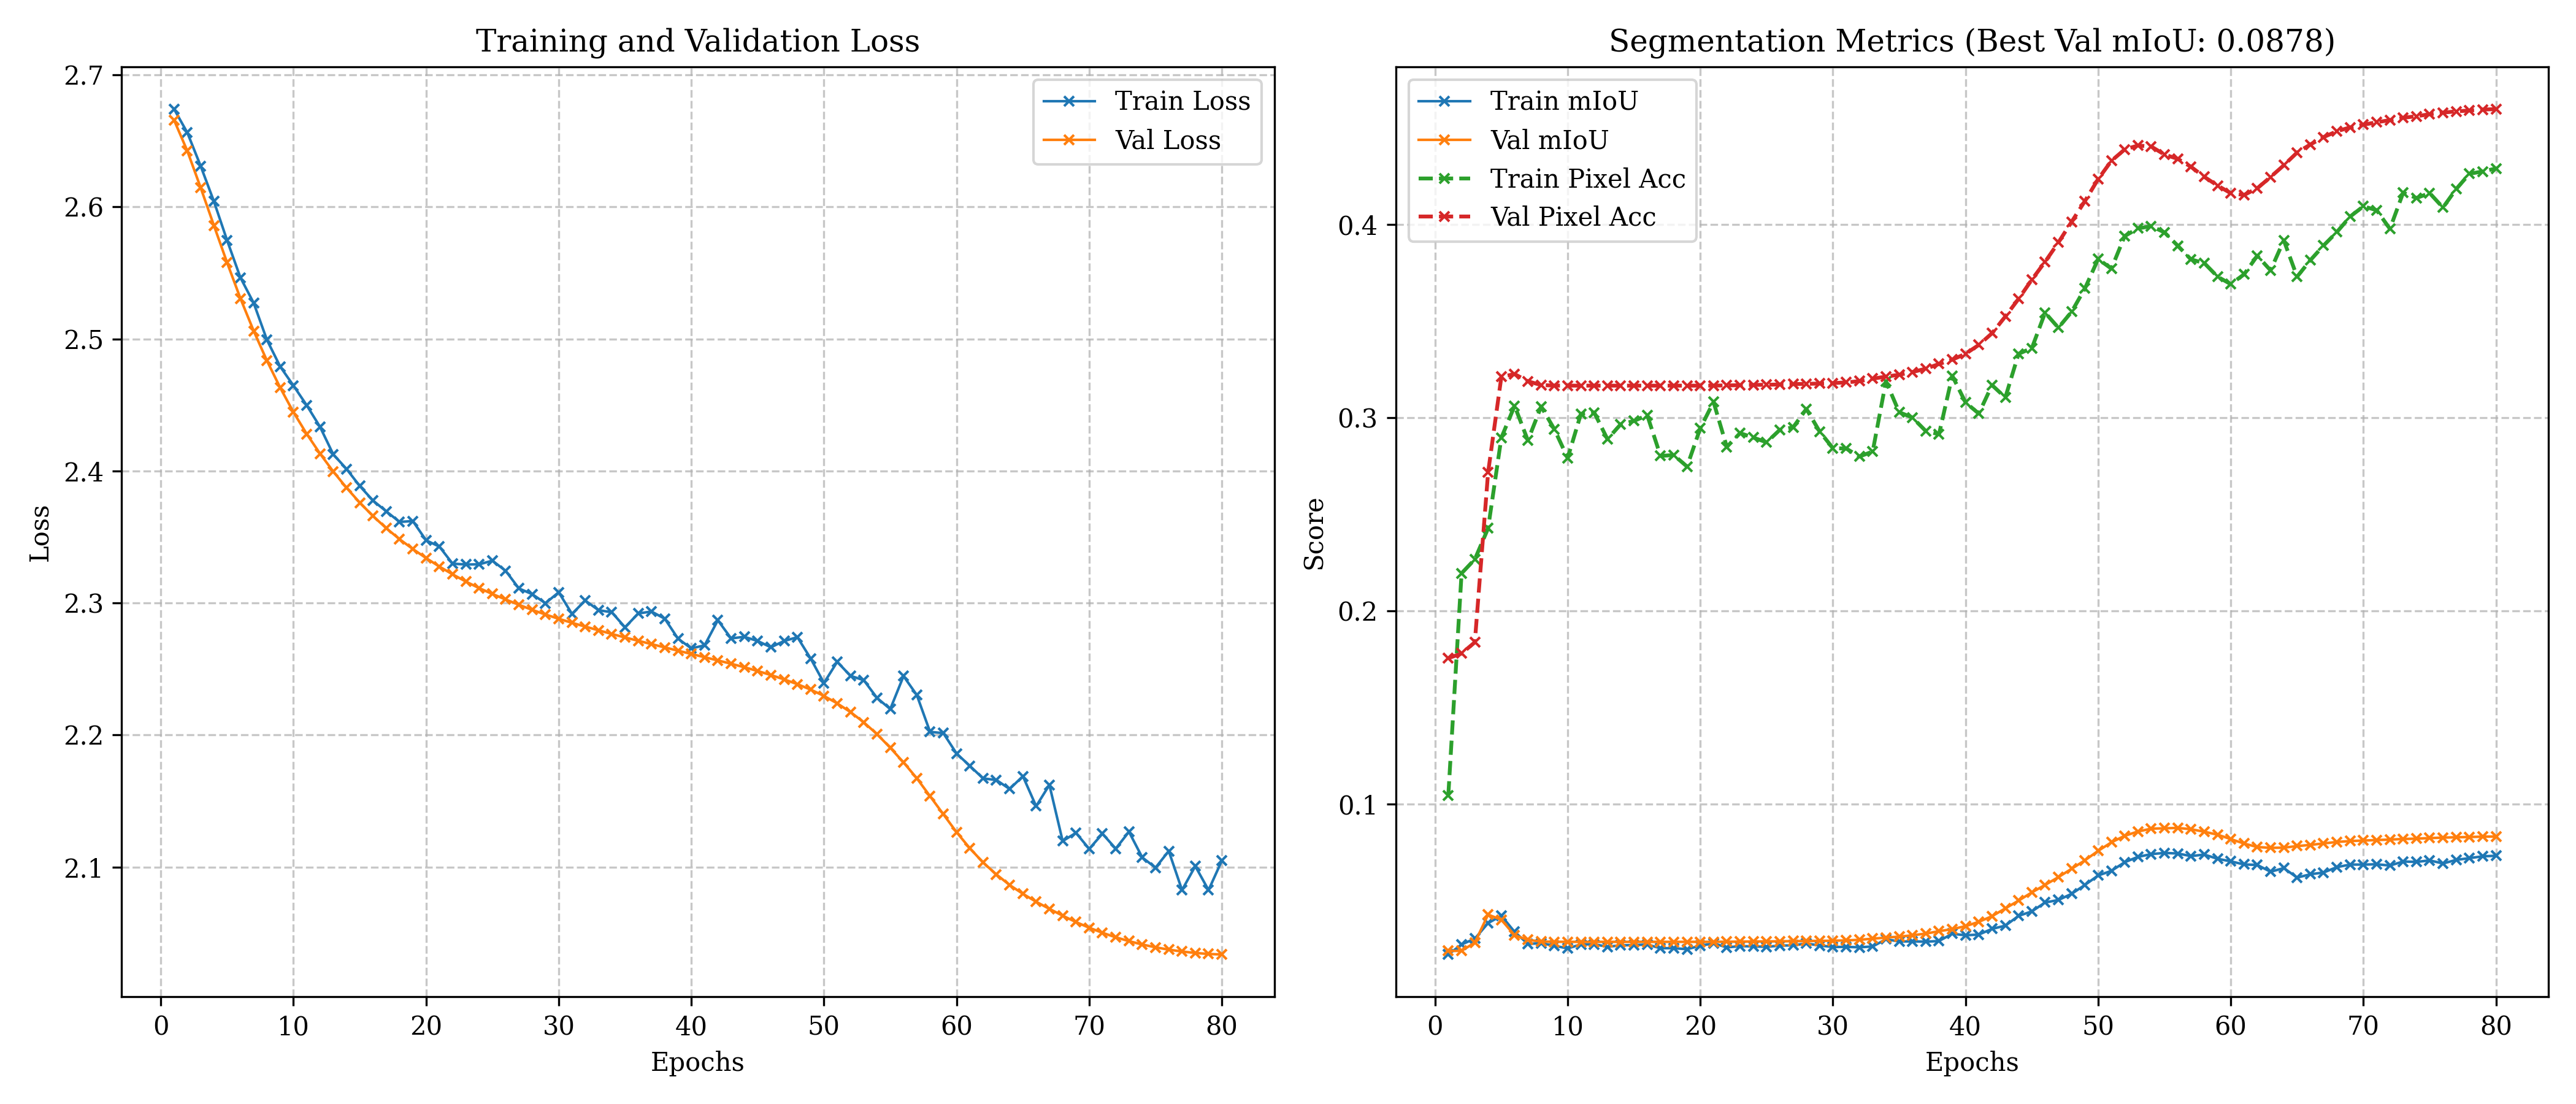

Values plotted in this chart, from the file beside it:
epoch, train_loss, train_miou, train_pixel_acc, train_mean_acc, val_loss, val_miou, val_pixel_acc, val_mean_acc, lr, epoch_time
1, 2.674, 0.02224, 0.1046, 0.08864, 2.666, 0.02408, 0.1756, 0.08936, 0.01, 15.56
2, 2.656, 0.02744, 0.2196, 0.09124, 2.642, 0.02413, 0.1781, 0.08678, 0.009887, 15.08
3, 2.631, 0.03043, 0.2268, 0.08900, 2.615, 0.02840, 0.1839, 0.08400, 0.009775, 13.57
4, 2.604, 0.03850, 0.2428, 0.09095, 2.586, 0.04289, 0.2717, 0.09703, 0.009662, 13.94
5, 2.575, 0.04231, 0.2898, 0.09544, 2.558, 0.04023, 0.3213, 0.09785, 0.009549, 14.11
6, 2.547, 0.03395, 0.3062, 0.09437, 2.531, 0.03219, 0.3227, 0.09354, 0.009436, 13.89
7, 2.527, 0.02771, 0.2884, 0.09227, 2.506, 0.02982, 0.319, 0.09175, 0.009322, 13.37
8, 2.499, 0.02812, 0.3059, 0.09121, 2.484, 0.02894, 0.317, 0.09102, 0.009209, 12.78
9, 2.479, 0.02677, 0.2941, 0.09094, 2.463, 0.02881, 0.3167, 0.09092, 0.009095, 12.5
10, 2.465, 0.02539, 0.2793, 0.09091, 2.445, 0.02880, 0.3167, 0.09092, 0.008982, 12.46
11, 2.45, 0.02747, 0.3021, 0.09091, 2.428, 0.02879, 0.3167, 0.09091, 0.008868, 12.32
12, 2.433, 0.02753, 0.3028, 0.09091, 2.413, 0.02879, 0.3167, 0.09091, 0.008754, 12.63
13, 2.413, 0.02627, 0.289, 0.09091, 2.4, 0.02879, 0.3167, 0.09091, 0.008639, 12.22
14, 2.402, 0.02697, 0.2967, 0.09091, 2.387, 0.02879, 0.3167, 0.09091, 0.008525, 12.52
15, 2.389, 0.02713, 0.2984, 0.09091, 2.376, 0.02879, 0.3167, 0.09091, 0.00841, 12.68
16, 2.378, 0.02740, 0.3014, 0.09091, 2.366, 0.02879, 0.3167, 0.09091, 0.008295, 13.07
17, 2.369, 0.02549, 0.2803, 0.09091, 2.357, 0.02879, 0.3167, 0.09091, 0.008181, 12.48
18, 2.361, 0.02552, 0.2808, 0.09091, 2.348, 0.02879, 0.3167, 0.09091, 0.008065, 12.31
19, 2.362, 0.02498, 0.2748, 0.09091, 2.341, 0.02879, 0.3167, 0.09091, 0.00795, 12.48
20, 2.347, 0.02679, 0.2946, 0.09091, 2.334, 0.02880, 0.3167, 0.09091, 0.007835, 12.21
21, 2.343, 0.02803, 0.3083, 0.09091, 2.328, 0.02880, 0.3167, 0.09092, 0.007719, 11.51
22, 2.33, 0.02592, 0.285, 0.09092, 2.322, 0.02884, 0.3168, 0.09095, 0.007603, 11.3
23, 2.329, 0.02659, 0.2921, 0.09095, 2.316, 0.02890, 0.317, 0.09100, 0.007487, 11.61
24, 2.329, 0.02642, 0.2898, 0.09098, 2.311, 0.02897, 0.3171, 0.09105, 0.007371, 12.15
25, 2.332, 0.02622, 0.2874, 0.09101, 2.307, 0.02900, 0.3172, 0.09107, 0.007254, 12.04
26, 2.324, 0.02684, 0.2939, 0.09104, 2.303, 0.02907, 0.3173, 0.09113, 0.007137, 12.13
27, 2.311, 0.02699, 0.2951, 0.09107, 2.299, 0.02916, 0.3175, 0.09120, 0.007021, 12.19
28, 2.307, 0.02793, 0.3046, 0.09115, 2.295, 0.02921, 0.3176, 0.09124, 0.006903, 12.94
29, 2.3, 0.02691, 0.2929, 0.09119, 2.291, 0.02928, 0.3178, 0.09130, 0.006786, 12.53
30, 2.308, 0.02613, 0.2843, 0.09119, 2.288, 0.02938, 0.318, 0.09139, 0.006669, 11.81
31, 2.292, 0.02619, 0.2842, 0.09126, 2.285, 0.02954, 0.3184, 0.09152, 0.006551, 11.64
32, 2.302, 0.02597, 0.28, 0.09143, 2.282, 0.02984, 0.319, 0.09176, 0.006433, 11.69
33, 2.295, 0.02640, 0.2826, 0.09163, 2.279, 0.03045, 0.3203, 0.09227, 0.006314, 11.94
34, 2.293, 0.03013, 0.319, 0.09203, 2.277, 0.03099, 0.3214, 0.09273, 0.006196, 11.52
35, 2.282, 0.02900, 0.3029, 0.09237, 2.274, 0.03147, 0.3224, 0.09313, 0.006077, 12.18
36, 2.292, 0.02902, 0.3002, 0.09263, 2.271, 0.03219, 0.3237, 0.09372, 0.005958, 12.48
37, 2.294, 0.02887, 0.2932, 0.09311, 2.269, 0.03306, 0.3255, 0.09445, 0.005839, 12.36
38, 2.288, 0.02923, 0.2915, 0.09361, 2.266, 0.03429, 0.3279, 0.09548, 0.005719, 13.07
39, 2.273, 0.03298, 0.3218, 0.09453, 2.264, 0.03540, 0.3301, 0.09644, 0.005599, 12.36
40, 2.266, 0.03218, 0.308, 0.09505, 2.261, 0.03690, 0.3332, 0.09775, 0.005479, 12.51
41, 2.268, 0.03256, 0.3022, 0.09598, 2.259, 0.03915, 0.3378, 0.09975, 0.005359, 13.26
42, 2.287, 0.03551, 0.317, 0.09758, 2.256, 0.04207, 0.3438, 0.1025, 0.005238, 12.58
43, 2.273, 0.03716, 0.3106, 0.1003, 2.254, 0.04610, 0.3525, 0.1064, 0.005117, 12.65
44, 2.274, 0.04224, 0.3332, 0.1035, 2.251, 0.05013, 0.3616, 0.1104, 0.004996, 12.84
45, 2.271, 0.04455, 0.3361, 0.1062, 2.248, 0.05439, 0.3716, 0.1148, 0.004874, 13.02
46, 2.266, 0.04916, 0.3545, 0.1097, 2.245, 0.05825, 0.3808, 0.119, 0.004752, 12.66
47, 2.271, 0.05044, 0.3467, 0.1123, 2.242, 0.06228, 0.3908, 0.1234, 0.00463, 12.96
48, 2.274, 0.05365, 0.3549, 0.1157, 2.238, 0.06661, 0.4015, 0.1283, 0.004507, 12.51
49, 2.258, 0.05823, 0.367, 0.1204, 2.234, 0.07098, 0.4122, 0.1333, 0.004384, 12.75
50, 2.239, 0.06315, 0.3822, 0.1251, 2.23, 0.07588, 0.4236, 0.139, 0.00426, 12.92
51, 2.255, 0.06554, 0.3773, 0.1285, 2.224, 0.08030, 0.4331, 0.1442, 0.004136, 12.98
52, 2.245, 0.07001, 0.3941, 0.1323, 2.217, 0.08368, 0.439, 0.148, 0.004012, 13.05
53, 2.242, 0.07277, 0.3981, 0.1345, 2.21, 0.08591, 0.441, 0.1505, 0.003887, 12.7
54, 2.228, 0.07421, 0.3993, 0.1351, 2.201, 0.08738, 0.4405, 0.1522, 0.003762, 13.13
55, 2.22, 0.07482, 0.3961, 0.1344, 2.19, 0.08757, 0.4363, 0.1525, 0.003637, 13.11
56, 2.245, 0.07453, 0.3891, 0.1345, 2.179, 0.08777, 0.4341, 0.1534, 0.00351, 13.1
57, 2.23, 0.07318, 0.382, 0.1328, 2.167, 0.08708, 0.43, 0.1537, 0.003384, 12.84
58, 2.202, 0.07397, 0.3802, 0.1348, 2.154, 0.08580, 0.4248, 0.1543, 0.003257, 12.99
59, 2.201, 0.07179, 0.3731, 0.1335, 2.14, 0.08427, 0.4203, 0.1548, 0.003129, 13.13
60, 2.186, 0.07046, 0.3692, 0.1316, 2.126, 0.08199, 0.4163, 0.1557, 0.003001, 12.36
... 20 more rows
